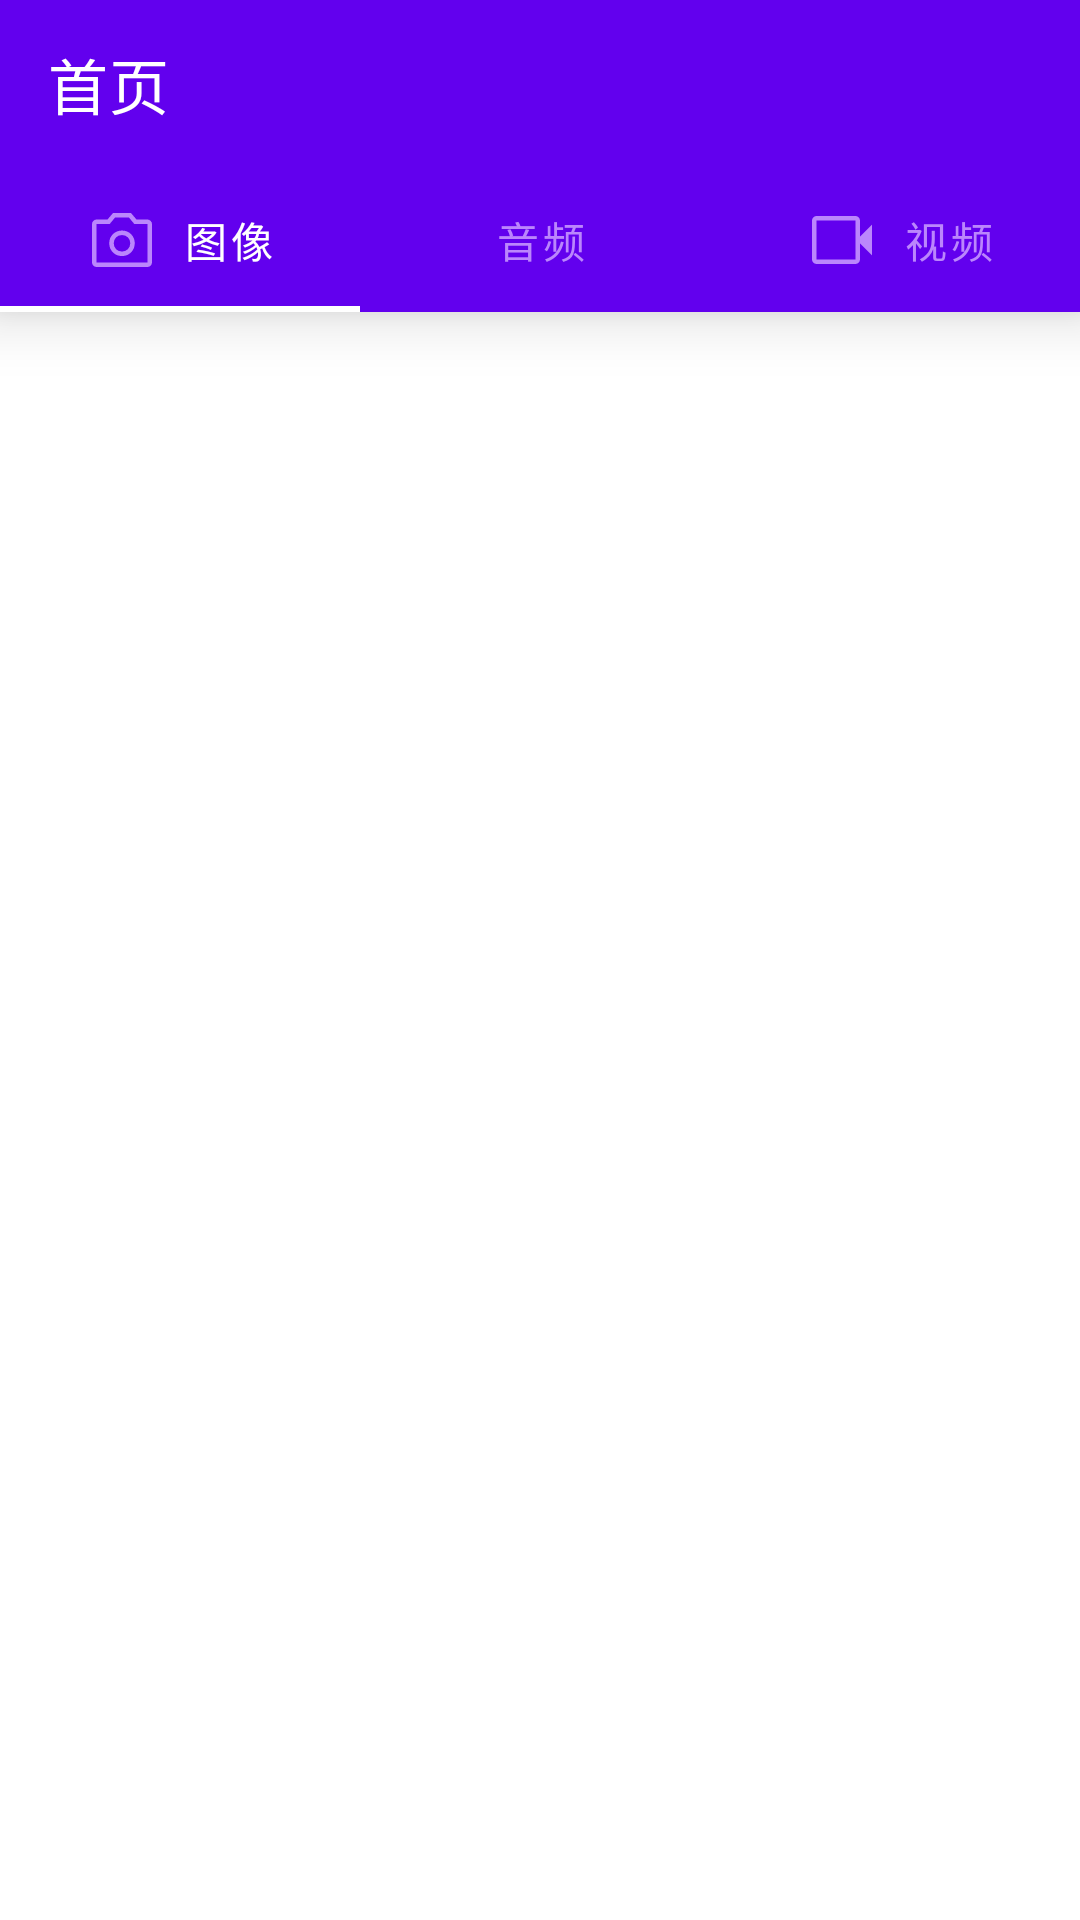

This screen was rendered from an Android layout file. Write that file and the resources it references.
<!-- AndroidManifest.xml: application theme Theme.EasyAndroid -->
<!-- res/layout/activity_main.xml -->
<?xml version="1.0" encoding="utf-8"?>
<LinearLayout xmlns:android="http://schemas.android.com/apk/res/android"
    xmlns:app="http://schemas.android.com/apk/res-auto"
    xmlns:tools="http://schemas.android.com/tools"
    android:layout_width="match_parent"
    android:layout_height="match_parent"
    android:orientation="vertical"
    tools:context=".ui.activity.MainActivity">

    <com.google.android.material.appbar.AppBarLayout
        android:id="@+id/app_bar"
        android:layout_width="match_parent"
        android:layout_height="wrap_content"
        app:elevation="0dp">

        <com.google.android.material.appbar.MaterialToolbar
            android:id="@+id/tool_bar"
            style="@style/Widget.MaterialComponents.Toolbar.Primary"
            android:layout_width="match_parent"
            android:layout_height="?attr/actionBarSize"
            app:navigationIcon="@drawable/menu"
            app:title="@string/app_home" />
    </com.google.android.material.appbar.AppBarLayout>

    <androidx.drawerlayout.widget.DrawerLayout
        android:id="@+id/home_drawer"
        android:layout_width="match_parent"
        android:layout_height="match_parent">

        <com.google.android.material.navigation.NavigationView
            android:id="@+id/home_nav_view"
            android:layout_width="wrap_content"
            android:layout_height="match_parent"
            android:layout_gravity="start"
            app:headerLayout="@layout/nav_view_header"
            app:menu="@menu/nav_view_menu" />

        <LinearLayout
            android:layout_width="match_parent"
            android:layout_height="match_parent"
            android:orientation="vertical">

            <com.google.android.material.tabs.TabLayout
                android:id="@+id/home_tab_layout"
                android:layout_width="match_parent"
                android:layout_height="wrap_content"
                android:elevation="12dp"
                app:tabBackground="@color/purple_500"
                app:tabIconTint="@color/purple_200"
                app:tabIndicatorColor="@color/white"
                app:tabInlineLabel="true"
                app:tabMode="fixed"
                app:tabSelectedTextColor="@color/white"
                app:tabTextColor="@color/purple_200">

                <com.google.android.material.tabs.TabItem
                    android:id="@+id/tab_image"
                    android:layout_width="match_parent"
                    android:layout_height="wrap_content"
                    android:icon="@drawable/camera"
                    android:text="@string/home_image" />

                <com.google.android.material.tabs.TabItem
                    android:id="@+id/tab_audio"
                    android:layout_width="match_parent"
                    android:layout_height="wrap_content"
                    android:icon="@drawable/mic"
                    android:text="@string/home_audio" />

                <com.google.android.material.tabs.TabItem
                    android:id="@+id/tab_video"
                    android:layout_width="match_parent"
                    android:layout_height="wrap_content"
                    android:icon="@drawable/video"
                    android:text="@string/home_video" />

            </com.google.android.material.tabs.TabLayout>

            <FrameLayout
                android:id="@+id/home_frame_layout"
                android:layout_width="match_parent"
                android:layout_height="match_parent"/>

        </LinearLayout>


    </androidx.drawerlayout.widget.DrawerLayout>


</LinearLayout>
<!-- res/layout/nav_view_header.xml (included above) -->
<?xml version="1.0" encoding="utf-8"?>
<androidx.constraintlayout.widget.ConstraintLayout xmlns:android="http://schemas.android.com/apk/res/android"
    xmlns:app="http://schemas.android.com/apk/res-auto"
    xmlns:tools="http://schemas.android.com/tools"
    android:layout_width="match_parent"
    android:layout_height="wrap_content">

    <androidx.appcompat.widget.AppCompatImageView
        android:id="@+id/nav_logo"
        android:layout_width="wrap_content"
        android:layout_height="wrap_content"
        app:layout_constraintLeft_toLeftOf="parent"
        app:layout_constraintRight_toRightOf="parent"
        app:layout_constraintTop_toTopOf="parent"
        app:srcCompat="@mipmap/ic_launcher_duck_foreground" />

    <androidx.appcompat.widget.AppCompatTextView
        android:id="@+id/nav_name"
        android:layout_width="wrap_content"
        android:layout_height="wrap_content"
        android:paddingVertical="10dp"
        android:text="@string/app_name"
        android:textColor="@color/black"
        android:textSize="18sp"
        android:textStyle="bold"
        app:layout_constraintLeft_toLeftOf="parent"
        app:layout_constraintRight_toRightOf="parent"
        app:layout_constraintTop_toBottomOf="@id/nav_logo" />

    <com.kevin.easyandroid.ui.view.SlantedTextView
        android:id="@+id/name_label"
        android:layout_width="wrap_content"
        android:layout_height="wrap_content"
        android:layout_gravity="end"
        android:colorBackground="#b65656"
        android:paddingHorizontal="15dp"
        android:paddingVertical="10dp"
        android:textColor="@color/white"
        android:textSize="12sp"
        android:textStyle="bold"
        app:layout_constraintRight_toRightOf="parent"
        app:layout_constraintTop_toTopOf="parent"
        tools:text="Debug(0.2)" />

    <com.google.android.material.divider.MaterialDivider
        android:layout_width="match_parent"
        android:layout_height="wrap_content"
        android:layout_marginTop="10dp"
        app:layout_constraintLeft_toLeftOf="parent"
        app:layout_constraintRight_toRightOf="parent"
        app:layout_constraintTop_toBottomOf="@id/nav_name" />
</androidx.constraintlayout.widget.ConstraintLayout>
<!-- resources referenced by this layout -->
<resources>
  <!-- drawable camera (drawable) -->
  <vector xmlns:android="http://schemas.android.com/apk/res/android"
      android:width="48dp"
      android:height="48dp"
      android:tint="?attr/colorControlNormal"
      android:viewportWidth="48"
      android:viewportHeight="48">
      <path
          android:fillColor="@android:color/white"
          android:pathData="M24,34.7Q27.6,34.7 30.05,32.25Q32.5,29.8 32.5,26.15Q32.5,22.55 30.05,20.125Q27.6,17.7 24,17.7Q20.35,17.7 17.925,20.125Q15.5,22.55 15.5,26.15Q15.5,29.8 17.925,32.25Q20.35,34.7 24,34.7ZM24,31.7Q21.6,31.7 20.05,30.125Q18.5,28.55 18.5,26.15Q18.5,23.8 20.05,22.25Q21.6,20.7 24,20.7Q26.35,20.7 27.925,22.25Q29.5,23.8 29.5,26.15Q29.5,28.55 27.925,30.125Q26.35,31.7 24,31.7ZM7,42Q5.8,42 4.9,41.1Q4,40.2 4,39V13.35Q4,12.2 4.9,11.275Q5.8,10.35 7,10.35H14.35L18,6H30L33.65,10.35H41Q42.15,10.35 43.075,11.275Q44,12.2 44,13.35V39Q44,40.2 43.075,41.1Q42.15,42 41,42ZM41,39Q41,39 41,39Q41,39 41,39V13.35Q41,13.35 41,13.35Q41,13.35 41,13.35H32.25L28.6,9H19.4L15.75,13.35H7Q7,13.35 7,13.35Q7,13.35 7,13.35V39Q7,39 7,39Q7,39 7,39ZM24,26.2Q24,26.2 24,26.2Q24,26.2 24,26.2Q24,26.2 24,26.2Q24,26.2 24,26.2Q24,26.2 24,26.2Q24,26.2 24,26.2Q24,26.2 24,26.2Q24,26.2 24,26.2Z" />
  </vector>
  <!-- drawable video (drawable) -->
  <vector xmlns:android="http://schemas.android.com/apk/res/android"
      android:width="48dp"
      android:height="48dp"
      android:tint="?attr/colorControlNormal"
      android:viewportWidth="48"
      android:viewportHeight="48">
      <path
          android:fillColor="@android:color/white"
          android:pathData="M7,40Q5.8,40 4.9,39.1Q4,38.2 4,37V11Q4,9.8 4.9,8.9Q5.8,8 7,8H33Q34.2,8 35.1,8.9Q36,9.8 36,11V21.75L44,13.75V34.25L36,26.25V37Q36,38.2 35.1,39.1Q34.2,40 33,40ZM7,37H33Q33,37 33,37Q33,37 33,37V11Q33,11 33,11Q33,11 33,11H7Q7,11 7,11Q7,11 7,11V37Q7,37 7,37Q7,37 7,37ZM7,37Q7,37 7,37Q7,37 7,37V11Q7,11 7,11Q7,11 7,11Q7,11 7,11Q7,11 7,11V37Q7,37 7,37Q7,37 7,37Z" />
  </vector>
  <!-- mipmap ic_launcher_duck_foreground: png bitmap (mipmap-hdpi, 845 bytes) -->
  <string name="app_home">首页</string>
  <string name="app_name">采集鸭</string>
  <string name="home_audio">音频</string>
  <string name="home_image">图像</string>
  <string name="home_video">视频</string>
  <style name="Theme.EasyAndroid" parent="Theme.MaterialComponents.Light.NoActionBar">
          
          <item name="colorPrimary">@color/purple_500</item>
          <item name="colorPrimaryVariant">@color/purple_700</item>
          <item name="colorOnPrimary">@color/white</item>
          
          <item name="colorSecondary">@color/teal_200</item>
          <item name="colorSecondaryVariant">@color/teal_700</item>
          <item name="colorOnSecondary">@color/black</item>
          
          <item name="android:statusBarColor" tools:targetApi="l">?attr/colorPrimaryVariant</item>
          
      </style>
  <!-- not gathered from this repository: default colours our renderer supplied (Android Studio template values) -->
  <color name="purple_200">#FFBB86FC</color>
  <color name="purple_500">#FF6200EE</color>
  <color name="purple_700">#FF3700B3</color>
  <color name="teal_200">#FF03DAC5</color>
  <color name="teal_700">#FF018786</color>
  <color name="black">#FF000000</color>
  <color name="white">#FFFFFFFF</color>
</resources>
